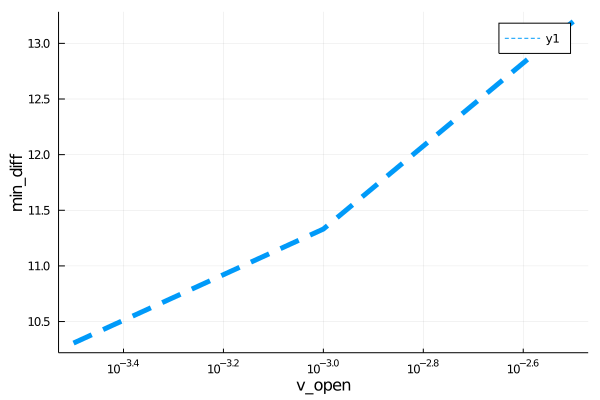

Source data for this figure (header and first rows):
para, error
0.0003162, 10.31
0.001, 11.33
0.003162, 13.2
